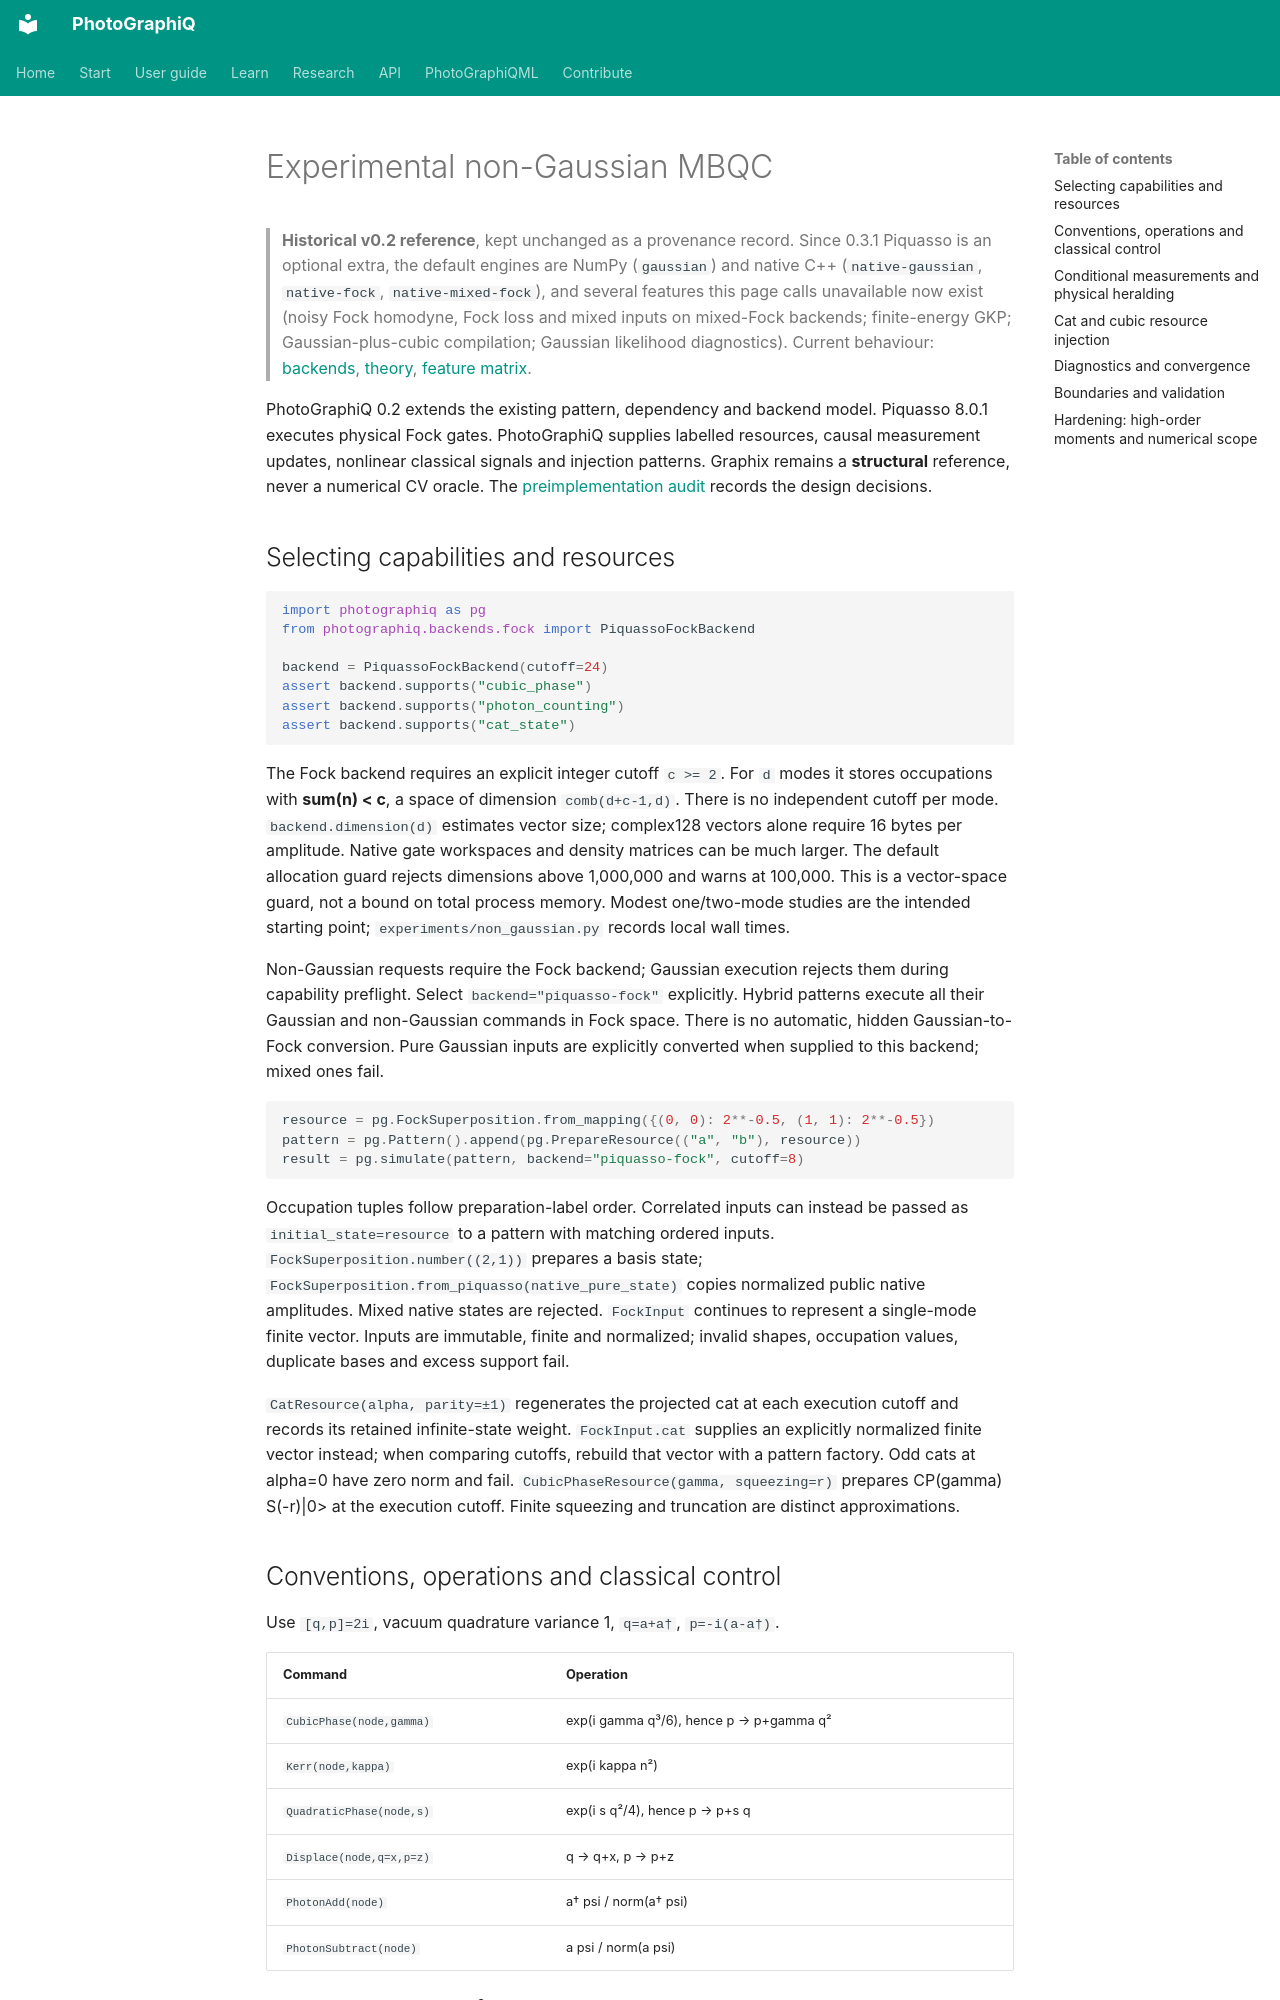

repository: chinmoybiswasdeep/PhotoGraphiQ · page: non_gaussian/index.html · generator: mkdocs

# Experimental non-Gaussian MBQC

> **Historical v0.2 reference**, kept unchanged as a provenance record. Since 0.3.1 Piquasso is an optional extra, the default engines are NumPy (`gaussian`) and native C++ (`native-gaussian`, `native-fock`, `native-mixed-fock`), and several features this page calls unavailable now exist (noisy Fock homodyne, Fock loss and mixed inputs on mixed-Fock backends; finite-energy GKP; Gaussian-plus-cubic compilation; Gaussian likelihood diagnostics). Current behaviour: [backends](user-guide/backends.md), [theory](theory/index.md), [feature matrix](validation/feature-matrix.md).

PhotoGraphiQ 0.2 extends the existing pattern, dependency and backend model.
Piquasso 8.0.1 executes physical Fock gates. PhotoGraphiQ supplies labelled
resources, causal measurement updates, nonlinear classical signals and injection
patterns. Graphix remains a **structural** reference, never a numerical CV oracle.
The [preimplementation audit](non_gaussian_design.md) records the design decisions.

## Selecting capabilities and resources

```python
import photographiq as pg
from photographiq.backends.fock import PiquassoFockBackend

backend = PiquassoFockBackend(cutoff=24)
assert backend.supports("cubic_phase")
assert backend.supports("photon_counting")
assert backend.supports("cat_state")
```

The Fock backend requires an explicit integer cutoff `c >= 2`. For `d` modes it
stores occupations with **sum(n) < c**, a space of dimension `comb(d+c-1,d)`.
There is no independent cutoff per mode. `backend.dimension(d)` estimates vector
size; complex128 vectors alone require 16 bytes per amplitude. Native gate
workspaces and density matrices can be much larger. The default allocation guard
rejects dimensions above 1,000,000 and warns at 100,000. This is a vector-space
guard, not a bound on total process memory. Modest one/two-mode studies are the
intended starting point; `experiments/non_gaussian.py` records local wall times.

Non-Gaussian requests require the Fock backend; Gaussian execution rejects them
during capability preflight. Select `backend="piquasso-fock"` explicitly.
Hybrid patterns execute all their Gaussian and non-Gaussian commands in Fock
space. There is no automatic, hidden Gaussian-to-Fock conversion. Pure Gaussian
inputs are explicitly converted when supplied to this backend; mixed ones fail.

```python
resource = pg.FockSuperposition.from_mapping({(0, 0): 2**-0.5, (1, 1): 2**-0.5})
pattern = pg.Pattern().append(pg.PrepareResource(("a", "b"), resource))
result = pg.simulate(pattern, backend="piquasso-fock", cutoff=8)
```

Occupation tuples follow preparation-label order. Correlated inputs can instead
be passed as `initial_state=resource` to a pattern with matching ordered inputs.
`FockSuperposition.number((2,1))` prepares a basis state;
`FockSuperposition.from_piquasso(native_pure_state)` copies normalized public
native amplitudes. Mixed native states are rejected. `FockInput` continues to
represent a single-mode finite vector. Inputs are immutable, finite and normalized;
invalid shapes, occupation values, duplicate bases and excess support fail.

`CatResource(alpha, parity=±1)` regenerates the projected cat at each execution
cutoff and records its retained infinite-state weight. `FockInput.cat` supplies
an explicitly normalized finite vector instead; when comparing cutoffs, rebuild
that vector with a pattern factory. Odd cats at alpha=0 have zero norm and fail.
`CubicPhaseResource(gamma, squeezing=r)` prepares CP(gamma) S(-r)|0> at the
execution cutoff. Finite squeezing and truncation are distinct approximations.
